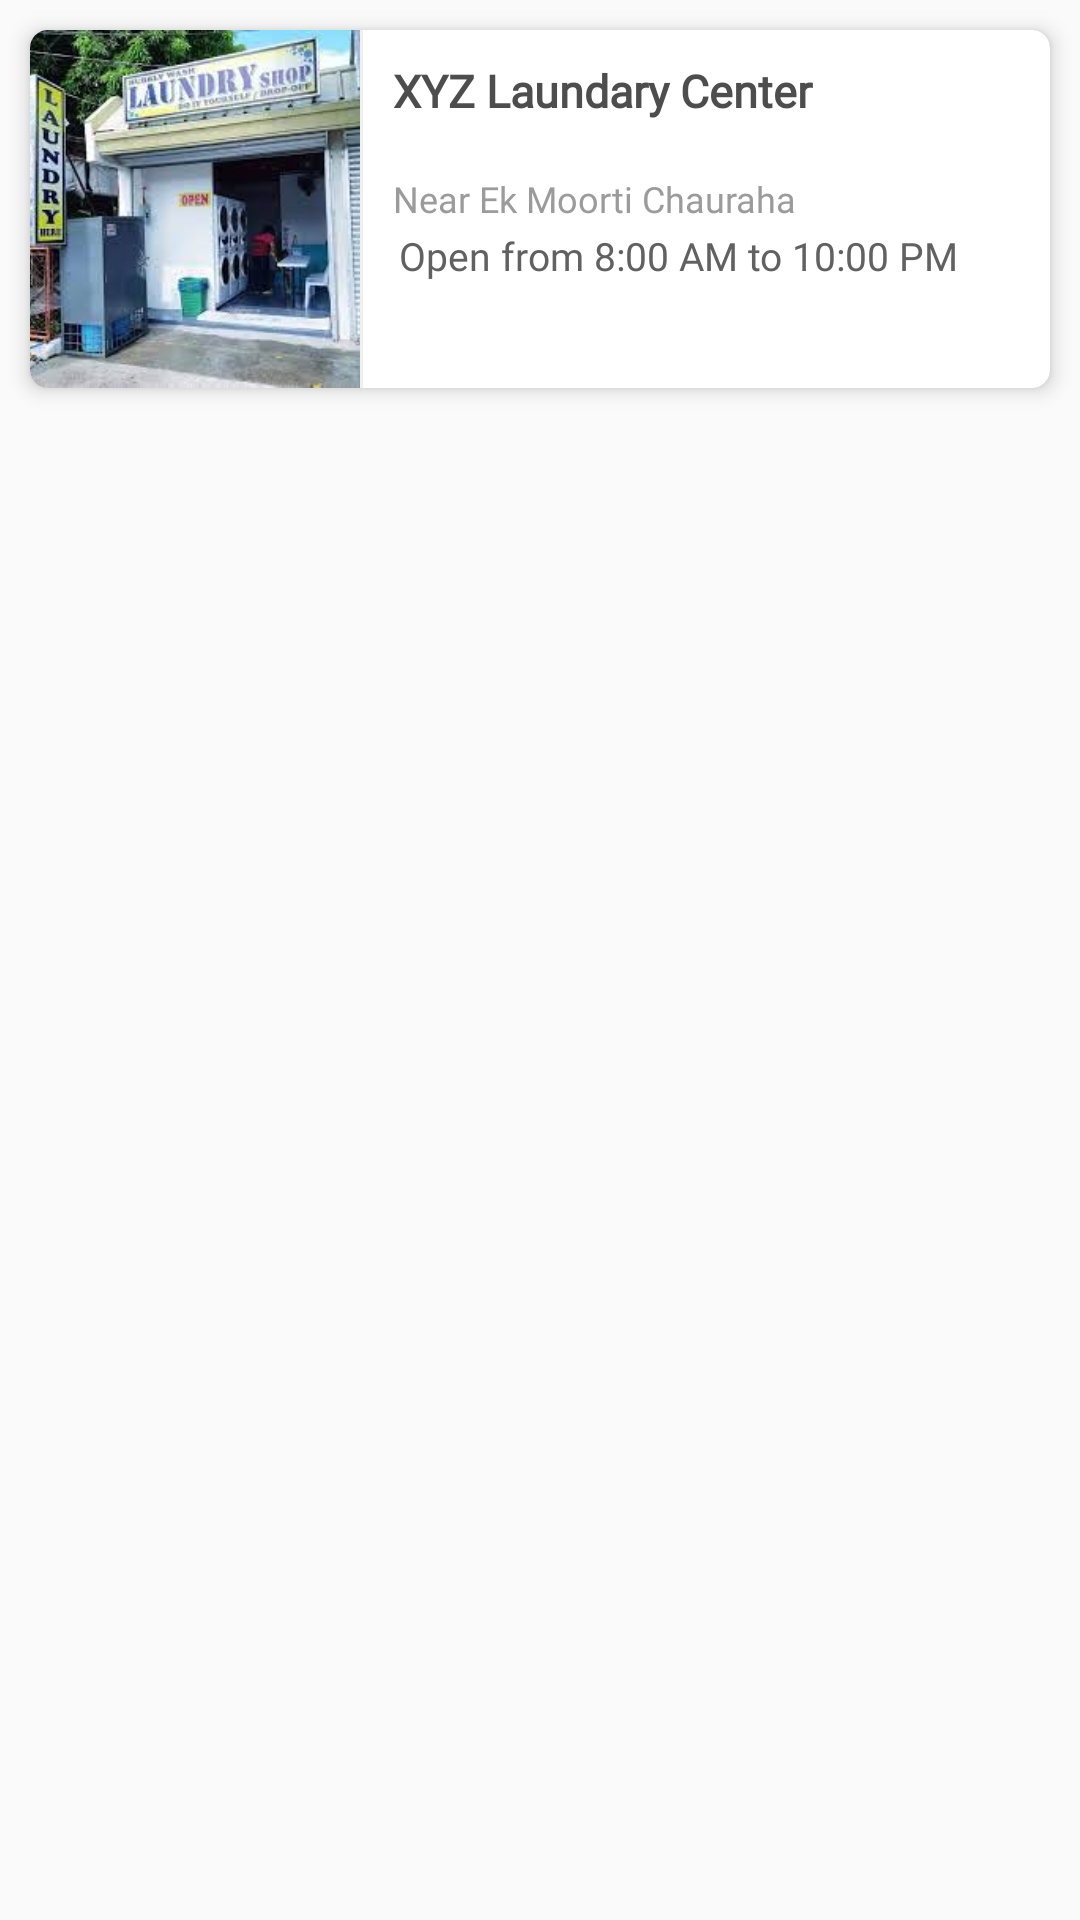

Write the Android layout XML for this screen, with the resource values it uses.
<!-- AndroidManifest.xml: application theme Theme.Design.Light.NoActionBar -->
<!-- res/layout/shop_list.xml -->
<?xml version="1.0" encoding="utf-8"?>
<RelativeLayout
    xmlns:android="http://schemas.android.com/apk/res/android"
    xmlns:app="http://schemas.android.com/apk/res-auto"
    android:layout_width="match_parent"
    android:layout_height="wrap_content"
    >

    <androidx.cardview.widget.CardView
        android:layout_width="match_parent"
        android:layout_height="wrap_content"
        app:cardCornerRadius="6dp"
        android:id="@+id/card_view"
        android:elevation="2dp"
        android:translationZ="2dp"
        android:layout_marginTop="10dp"
        android:layout_marginBottom="5dp"
        android:layout_marginLeft="10dp"
        android:layout_marginRight="10dp"
        >

        <RelativeLayout
            android:layout_width="match_parent"
            android:layout_height="wrap_content"
            >

            <LinearLayout
                android:id="@+id/wrapper"
                android:layout_width="match_parent"
                android:layout_height="wrap_content"
                android:orientation="horizontal"
                >

                <ImageView
                    android:id="@+id/image_view"
                    android:layout_width="110dp"
                    android:layout_height="match_parent"
                    android:src="@drawable/laundary_shop"
                    android:layout_gravity="center"
                    android:scaleType="centerCrop"

                    />

                <TextView
                    android:layout_width="1dp"
                    android:layout_height="match_parent"
                    android:background="#10000000"
                    />


                <LinearLayout
                    android:id="@+id/Linear_details"
                    android:layout_width="match_parent"
                    android:layout_height="wrap_content"
                    android:orientation="vertical"
                    android:layout_margin="10dp"
                    android:layout_gravity="center"
                    >

                    <TextView
                        android:id="@+id/tv_name"
                        android:layout_width="match_parent"
                        android:layout_height="wrap_content"
                        android:text="XYZ Laundary Center"
                        android:textColor="@color/txtcolor"
                        android:textSize="15sp"
                        android:textStyle="bold"
                        android:lines="2"
                        android:fontFamily="@font/alike"
                        android:ellipsize="end"
                        />

                    <TextView
                        android:id="@+id/tv_address"
                        android:layout_width="match_parent"
                        android:layout_height="wrap_content"
                        android:text="Near Ek Moorti Chauraha"
                        android:fontFamily="@font/alike"
                        android:textColor="@color/color_9B"
                        android:textSize="12sp"
                        />

                    <TextView
                        android:id="@+id/tv_time"
                        android:layout_width="match_parent"
                        android:layout_height="match_parent"
                        android:padding="2dp"
                        android:fontFamily="@font/alike"
                        android:text="Open from 8:00 AM to 10:00 PM"
                        android:textSize="13sp"
                        android:textColor="@color/color_61"
                        android:lines="2"
                        android:ellipsize="end"
                        >

                    </TextView>

                    <LinearLayout
                        android:layout_width="wrap_content"
                        android:layout_height="wrap_content"
                        android:layout_marginTop="8dp"
                        android:orientation="horizontal"
                        android:layout_gravity="end"
                        >



















                    </LinearLayout>

                </LinearLayout>


            </LinearLayout>


            <LinearLayout
                android:id="@+id/clickable_ll"
                android:layout_width="match_parent"
                android:layout_height="match_parent"
                android:orientation="vertical"
                android:gravity="center_vertical"
                android:layout_gravity="center_vertical"
                android:layout_centerInParent="true"
                android:clickable="true"
                android:focusable="true"
                style="@style/SelectableItemBackground"
                android:layout_alignTop="@+id/wrapper"
                android:layout_alignBottom="@+id/wrapper"
                android:layout_alignLeft="@+id/wrapper"
                android:layout_alignRight="@+id/wrapper"
                android:elevation="4dp"
                >

            </LinearLayout>

        </RelativeLayout>

    </androidx.cardview.widget.CardView>


</RelativeLayout>
<!-- resources referenced by this layout -->
<resources>
  <color name="color_61">#616161</color>
  <color name="color_9B">#9B9B9B</color>
  <color name="txtcolor">#4D4D4D</color>
  <color name="white">#FFFFFFFF</color>
  <!-- drawable laundary_shop: jpg bitmap (drawable, 12169 bytes) -->
  <style name="SelectableItemBackground">
          <item name="android:theme">@style/SelectableItemTheme</item>
          <item name="android:background">?attr/selectableItemBackground</item>
      </style>
  <style name="SelectableItemTheme">
          <item name="colorControlHighlight">@color/ripple_color</item>
      </style>
  <color name="ripple_color">@color/color_primary_variant</color>
  <color name="color_primary_variant">#A7821B</color>
</resources>
